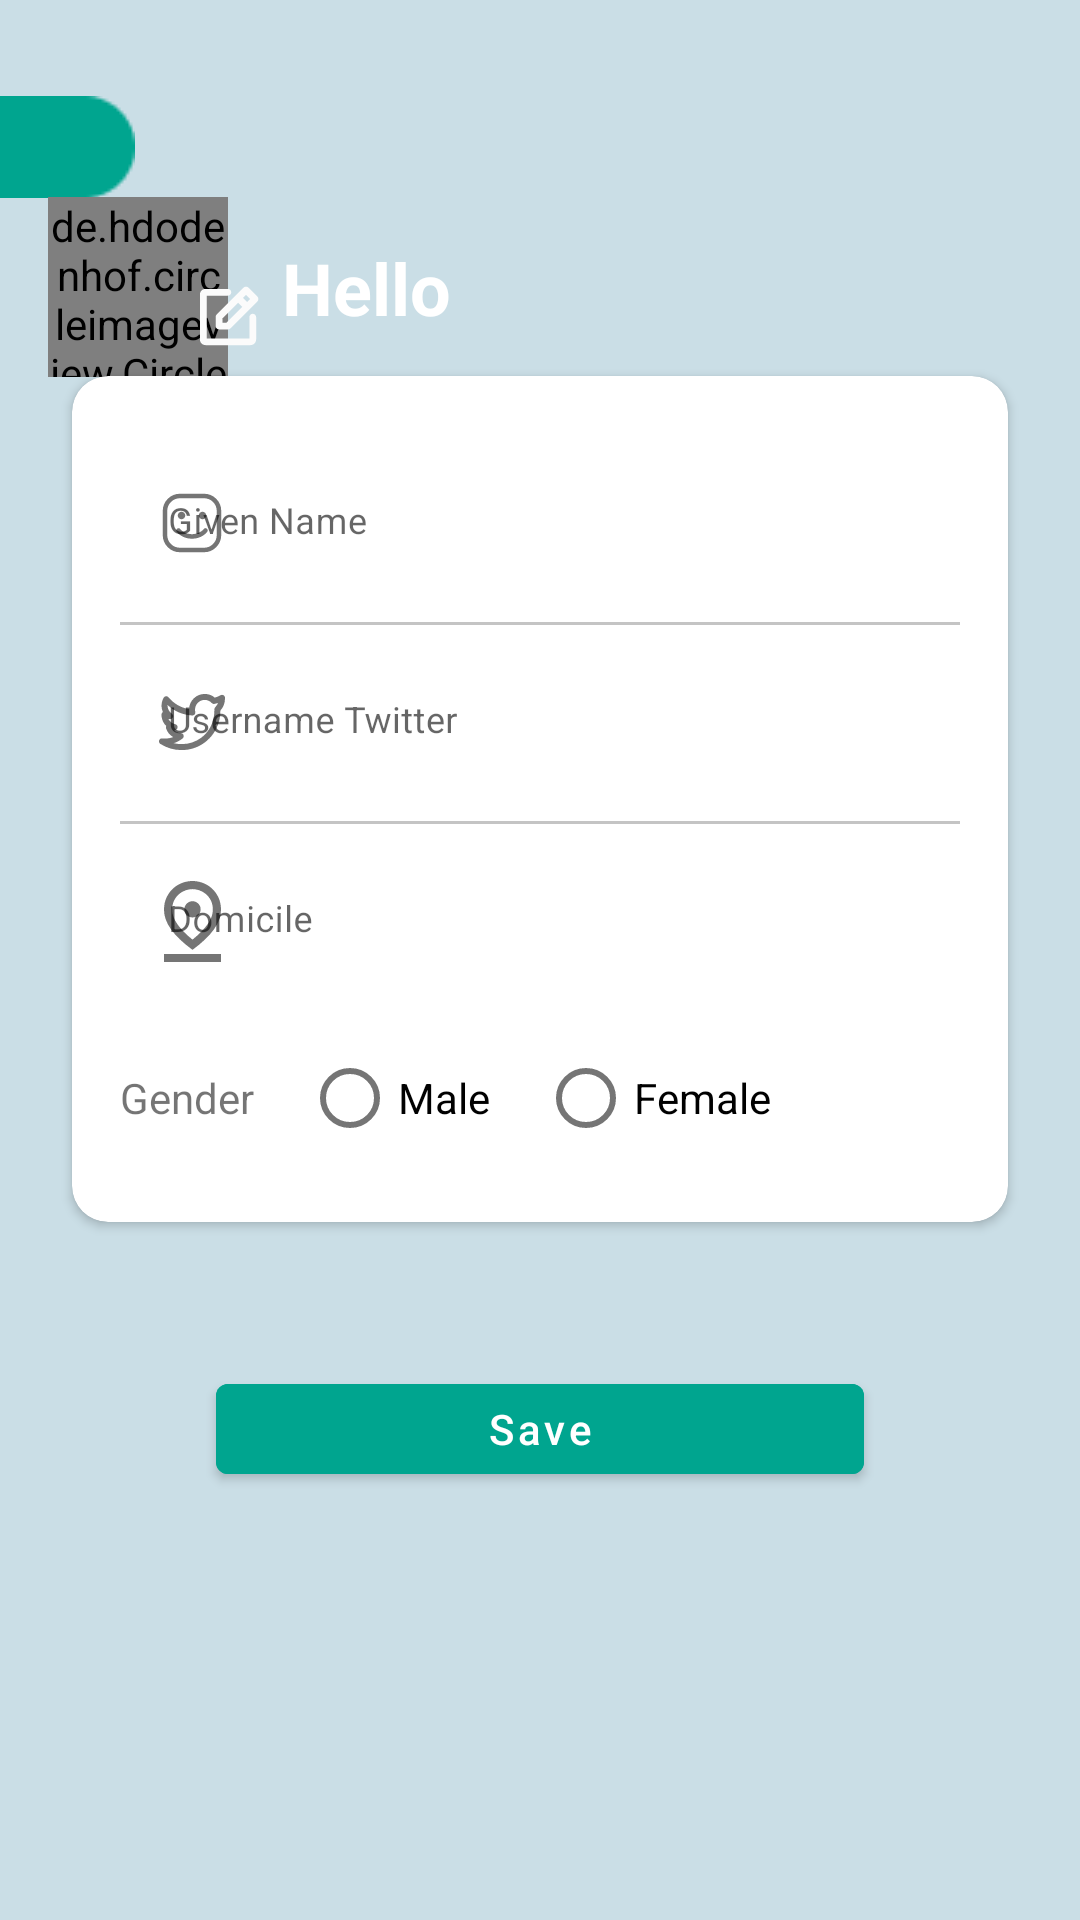

Reconstruct the res/layout file that produces this screen, plus the resources it refers to.
<!-- AndroidManifest.xml: activity theme Theme.YourNey.NoActionBar -->
<!-- res/layout/activity_user_setting.xml -->
<?xml version="1.0" encoding="utf-8"?>
<androidx.constraintlayout.widget.ConstraintLayout xmlns:android="http://schemas.android.com/apk/res/android"
    xmlns:app="http://schemas.android.com/apk/res-auto"
    xmlns:tools="http://schemas.android.com/tools"
    android:layout_width="match_parent"
    android:layout_height="match_parent"
    tools:context=".ui.user.UserSettingActivity">

    <androidx.constraintlayout.widget.ConstraintLayout
        android:id="@+id/main_layout"
        android:layout_width="match_parent"
        android:layout_height="match_parent"
        android:background="#CADEE6">

    <ImageView
        android:id="@+id/btn_back"
        android:layout_width="wrap_content"
        android:layout_height="wrap_content"
        android:layout_marginTop="32dp"
        app:layout_constraintStart_toStartOf="parent"
        app:layout_constraintTop_toTopOf="parent"
        app:srcCompat="@drawable/art_auth_button" />

    <ImageView
        android:id="@+id/imageView6"
        android:layout_width="wrap_content"
        android:layout_height="wrap_content"
        android:src="@drawable/ic_arrow_back_white"
        app:layout_constraintBottom_toBottomOf="@+id/btn_back"
        app:layout_constraintEnd_toEndOf="@+id/btn_back"
        app:layout_constraintTop_toTopOf="@+id/btn_back" />

    <de.hdodenhof.circleimageview.CircleImageView
        android:id="@+id/civ_img_avatar"
        android:layout_width="60dp"
        android:layout_height="60dp"
        android:layout_margin="16dp"
        android:layout_marginStart="19dp"
        app:layout_constraintBottom_toTopOf="@+id/cardView2"
        app:layout_constraintStart_toStartOf="parent"
        app:layout_constraintTop_toBottomOf="@+id/btn_back"
        tools:src="@color/grey4" />

    <ImageButton
        style="@style/ButtonCustomTransparent"
        android:id="@+id/ib_change_profile"
        android:layout_width="wrap_content"
        android:layout_height="wrap_content"
        android:src="@drawable/ic_edit_white"
        app:layout_constraintBottom_toBottomOf="@+id/civ_img_avatar"
        app:layout_constraintEnd_toEndOf="@+id/civ_img_avatar"
        app:layout_constraintStart_toEndOf="@+id/civ_img_avatar" />

    <TextView
        android:id="@+id/tv_hello"
        android:layout_width="wrap_content"
        android:layout_height="wrap_content"
        android:text="Hello"
        android:textColor="@color/white"
        android:textSize="24dp"
        android:textStyle="bold"
        app:layout_constraintBottom_toBottomOf="@+id/civ_img_avatar"
        app:layout_constraintStart_toEndOf="@+id/ib_change_profile"
        app:layout_constraintTop_toTopOf="@+id/civ_img_avatar" />


    <androidx.cardview.widget.CardView
        android:id="@+id/cardView2"
        android:layout_width="match_parent"
        android:layout_height="wrap_content"
        android:layout_marginHorizontal="24dp"
        app:cardCornerRadius="12dp"
        app:layout_constraintBottom_toBottomOf="parent"
        app:layout_constraintEnd_toEndOf="parent"
        app:layout_constraintStart_toStartOf="parent"
        app:layout_constraintTop_toTopOf="parent"
        app:layout_constraintVertical_bias="0.35000002">

        <androidx.constraintlayout.widget.ConstraintLayout
            android:layout_width="match_parent"
            android:layout_height="match_parent">

            <com.google.android.material.textfield.TextInputLayout
                android:id="@+id/til_username"
                style="@style/ThemeOverlay.Material3.TextInputEditText.OutlinedBox.Dense"
                android:layout_width="0dp"
                android:layout_height="wrap_content"
                android:layout_marginHorizontal="16dp"
                android:layout_marginTop="24dp"
                app:boxStrokeWidth="0dp"
                app:boxStrokeWidthFocused="0dp"
                app:layout_constraintEnd_toEndOf="parent"
                app:layout_constraintStart_toStartOf="parent"
                app:layout_constraintTop_toTopOf="parent"
                app:startIconDrawable="@drawable/ic_people_rounded_grey">

                <com.google.android.material.textfield.TextInputEditText
                    android:id="@+id/tiet_username"
                    android:layout_width="match_parent"
                    android:layout_height="wrap_content"
                    android:hint="Given Name"
                    android:background="@color/white"
                    android:textSize="12sp" />
            </com.google.android.material.textfield.TextInputLayout>

            <com.google.android.material.textfield.TextInputLayout
                android:id="@+id/til_username_twitter"
                android:layout_width="0dp"
                android:layout_height="wrap_content"
                android:layout_marginHorizontal="16dp"
                android:layout_marginTop="16dp"
                app:boxStrokeWidth="0dp"
                app:boxStrokeWidthFocused="0dp"
                app:layout_constraintEnd_toEndOf="parent"
                app:layout_constraintStart_toStartOf="parent"
                app:layout_constraintTop_toBottomOf="@+id/til_username"
                app:startIconDrawable="@drawable/ic_twitter_alt_grey">

                <com.google.android.material.textfield.TextInputEditText
                    android:id="@+id/tiet_username_twitter"
                    android:layout_width="match_parent"
                    android:layout_height="wrap_content"
                    android:background="@color/white"
                    android:hint="Username Twitter"
                    android:textSize="12sp" />
            </com.google.android.material.textfield.TextInputLayout>

            <com.google.android.material.textfield.TextInputLayout
                android:id="@+id/til_domicile"
                android:layout_width="0dp"
                android:layout_height="wrap_content"
                android:layout_marginHorizontal="16dp"
                android:layout_marginTop="16dp"
                app:boxStrokeWidth="0dp"
                app:boxStrokeWidthFocused="0dp"
                app:layout_constraintEnd_toEndOf="parent"
                app:layout_constraintStart_toStartOf="parent"
                app:layout_constraintTop_toBottomOf="@+id/til_username_twitter"
                app:startIconDrawable="@drawable/ic_map_point_grey">

                <com.google.android.material.textfield.TextInputEditText
                    android:id="@+id/tiet_username_domicile"
                    android:layout_width="match_parent"
                    android:layout_height="wrap_content"
                    android:background="@color/white"
                    android:hint="Domicile"
                    android:textSize="12sp" />
            </com.google.android.material.textfield.TextInputLayout>

            <RadioGroup
                android:id="@+id/RGroup"
                android:layout_width="wrap_content"
                android:layout_height="wrap_content"
                android:orientation="horizontal"
                app:layout_constraintBottom_toBottomOf="@+id/tv_lbl_gender"
                app:layout_constraintStart_toEndOf="@+id/tv_lbl_gender"
                app:layout_constraintTop_toTopOf="@+id/tv_lbl_gender">

                <RadioButton
                    android:id="@+id/rb_gender_male"
                    android:layout_width="wrap_content"
                    android:layout_height="wrap_content"
                    android:layout_marginStart="16dp"
                    android:text="Male"
                    app:layout_constraintBottom_toBottomOf="@+id/tv_lbl_gender"
                    app:layout_constraintStart_toEndOf="@+id/tv_lbl_gender"
                    app:layout_constraintTop_toTopOf="@+id/tv_lbl_gender" />

                <RadioButton
                    android:id="@+id/rb_gender_female"
                    android:layout_width="wrap_content"
                    android:layout_height="wrap_content"
                    android:layout_marginStart="16dp"
                    android:text="Female"
                    app:layout_constraintStart_toEndOf="@+id/rb_gender"
                    app:layout_constraintTop_toTopOf="@+id/rb_gender" />

            </RadioGroup>

            <TextView
                android:id="@+id/tv_lbl_gender"
                android:layout_width="wrap_content"
                android:layout_height="wrap_content"
                android:layout_marginTop="24dp"
                android:layout_marginBottom="32dp"
                android:text="Gender"
                android:textSize="14sp"
                app:layout_constraintBottom_toBottomOf="parent"
                app:layout_constraintStart_toStartOf="@+id/til_username"
                app:layout_constraintTop_toBottomOf="@+id/til_domicile" />

            <View
                android:id="@+id/divider"
                android:layout_width="match_parent"
                android:layout_height="1dp"
                android:layout_marginHorizontal="16dp"
                android:background="@color/grey2"
                app:layout_constraintBottom_toTopOf="@+id/til_username_twitter"
                app:layout_constraintEnd_toEndOf="parent"
                app:layout_constraintStart_toStartOf="parent"
                app:layout_constraintTop_toBottomOf="@+id/til_username" />

            <View
                android:id="@+id/divider1"
                android:layout_width="match_parent"
                android:layout_height="1dp"
                android:layout_marginHorizontal="16dp"
                android:background="@color/grey2"
                app:layout_constraintBottom_toTopOf="@+id/til_domicile"
                app:layout_constraintEnd_toEndOf="parent"
                app:layout_constraintStart_toStartOf="parent"
                app:layout_constraintTop_toBottomOf="@+id/til_username_twitter" />

        </androidx.constraintlayout.widget.ConstraintLayout>

    </androidx.cardview.widget.CardView>

    <Button
        android:id="@+id/btn_save"
        android:layout_width="0dp"
        android:layout_height="42dp"
        android:layout_marginHorizontal="48dp"
        android:layout_marginTop="48dp"
        android:backgroundTint="@color/cyan"
        android:text="Save"
        android:textAllCaps="false"
        app:layout_constraintEnd_toEndOf="@+id/cardView2"
        app:layout_constraintStart_toStartOf="@+id/cardView2"
        app:layout_constraintTop_toBottomOf="@+id/cardView2" />

    </androidx.constraintlayout.widget.ConstraintLayout>

    <include
        android:id="@+id/view_loading"
        layout="@layout/dialog_loading"
        android:layout_width="match_parent"
        android:layout_height="match_parent"
        android:visibility="gone"
        app:layout_constraintEnd_toEndOf="parent"
        app:layout_constraintStart_toStartOf="parent"
        app:layout_constraintTop_toBottomOf="parent" />

</androidx.constraintlayout.widget.ConstraintLayout>
<!-- res/layout/dialog_loading.xml (included above) -->
<?xml version="1.0" encoding="utf-8"?>
<androidx.constraintlayout.widget.ConstraintLayout xmlns:android="http://schemas.android.com/apk/res/android"
    android:layout_width="match_parent"
    android:layout_height="match_parent"
    android:id="@+id/loading_layout"
    xmlns:app="http://schemas.android.com/apk/res-auto">

    <com.airbnb.lottie.LottieAnimationView
        android:id="@+id/animationView"
        android:layout_width="match_parent"
        android:layout_height="wrap_content"
        app:layout_constraintBottom_toBottomOf="parent"
        app:layout_constraintEnd_toEndOf="parent"
        app:layout_constraintStart_toStartOf="parent"
        app:layout_constraintTop_toTopOf="parent"
        app:lottie_autoPlay="true"
        app:lottie_loop="true"
        app:lottie_fileName="loading_custom.json" />

</androidx.constraintlayout.widget.ConstraintLayout>
<!-- resources referenced by this layout -->
<resources>
  <color name="cyan">#00A58F</color>
  <color name="grey2">#C4C4C4</color>
  <color name="grey4">#929292</color>
  <color name="white">#FFFFFFFF</color>
  <!-- drawable ic_map_point_grey (drawable) -->
  <vector xmlns:android="http://schemas.android.com/apk/res/android"
      android:width="19dp"
      android:height="27dp"
      android:viewportWidth="19"
      android:viewportHeight="27">
    <path
        android:pathData="M9.5,19.541C11.739,17.741 13.43,16.009 14.573,14.344C15.715,12.679 16.286,11.115 16.286,9.653C16.286,8.392 16.054,7.318 15.591,6.429C15.127,5.54 14.555,4.82 13.877,4.269C13.198,3.718 12.463,3.319 11.671,3.071C10.88,2.824 10.156,2.7 9.5,2.7C8.844,2.7 8.12,2.824 7.329,3.071C6.537,3.319 5.802,3.718 5.123,4.269C4.445,4.82 3.874,5.54 3.411,6.429C2.946,7.318 2.714,8.392 2.714,9.653C2.714,11.115 3.285,12.679 4.427,14.344C5.57,16.009 7.261,17.741 9.5,19.541ZM9.5,22.95C6.311,20.61 3.93,18.337 2.357,16.132C0.786,13.927 0,11.767 0,9.653C0,8.055 0.289,6.654 0.866,5.45C1.442,4.247 2.183,3.24 3.088,2.43C3.992,1.62 5.01,1.013 6.141,0.608C7.272,0.203 8.392,0 9.5,0C10.608,0 11.728,0.203 12.859,0.608C13.99,1.013 15.008,1.62 15.913,2.43C16.817,3.24 17.558,4.247 18.135,5.45C18.712,6.654 19,8.055 19,9.653C19,11.767 18.214,13.927 16.641,16.132C15.07,18.337 12.689,20.61 9.5,22.95ZM9.5,12.15C10.246,12.15 10.886,11.885 11.418,11.356C11.949,10.828 12.214,10.193 12.214,9.45C12.214,8.708 11.949,8.072 11.418,7.542C10.886,7.014 10.246,6.75 9.5,6.75C8.754,6.75 8.115,7.014 7.584,7.542C7.052,8.072 6.786,8.708 6.786,9.45C6.786,10.193 7.052,10.828 7.584,11.356C8.115,11.885 8.754,12.15 9.5,12.15ZM0,27V24.3H19V27H0Z"
        android:fillColor="#636262"/>
  </vector>
  <style name="ButtonCustomTransparent">
          <item name="cornerRadius">6dp</item>
          <item name="android:minHeight">0dp</item>
          <item name="android:minWidth">0dp</item>
          <item name="android:paddingHorizontal" tools:targetApi="o">6dp</item>
          <item name="android:paddingVertical" tools:targetApi="o">8dp</item>
          <item name="strokeColor">@color/transparent</item>
          <item name="android:textAllCaps">false</item>
          <item name="android:backgroundTint">@color/transparent</item>
          <item name="android:stateListAnimator">@null</item>
          <item name="android:drawablePadding">6dp</item>
      </style>
  <style name="Theme.YourNey.NoActionBar">
          <item name="windowActionBar">false</item>
          <item name="windowNoTitle">true</item>
          <item name="android:windowTranslucentStatus">true</item>
          <item name="android:windowTranslucentNavigation">true</item>
      </style>
  <color name="transparent">#00000000</color>
</resources>
